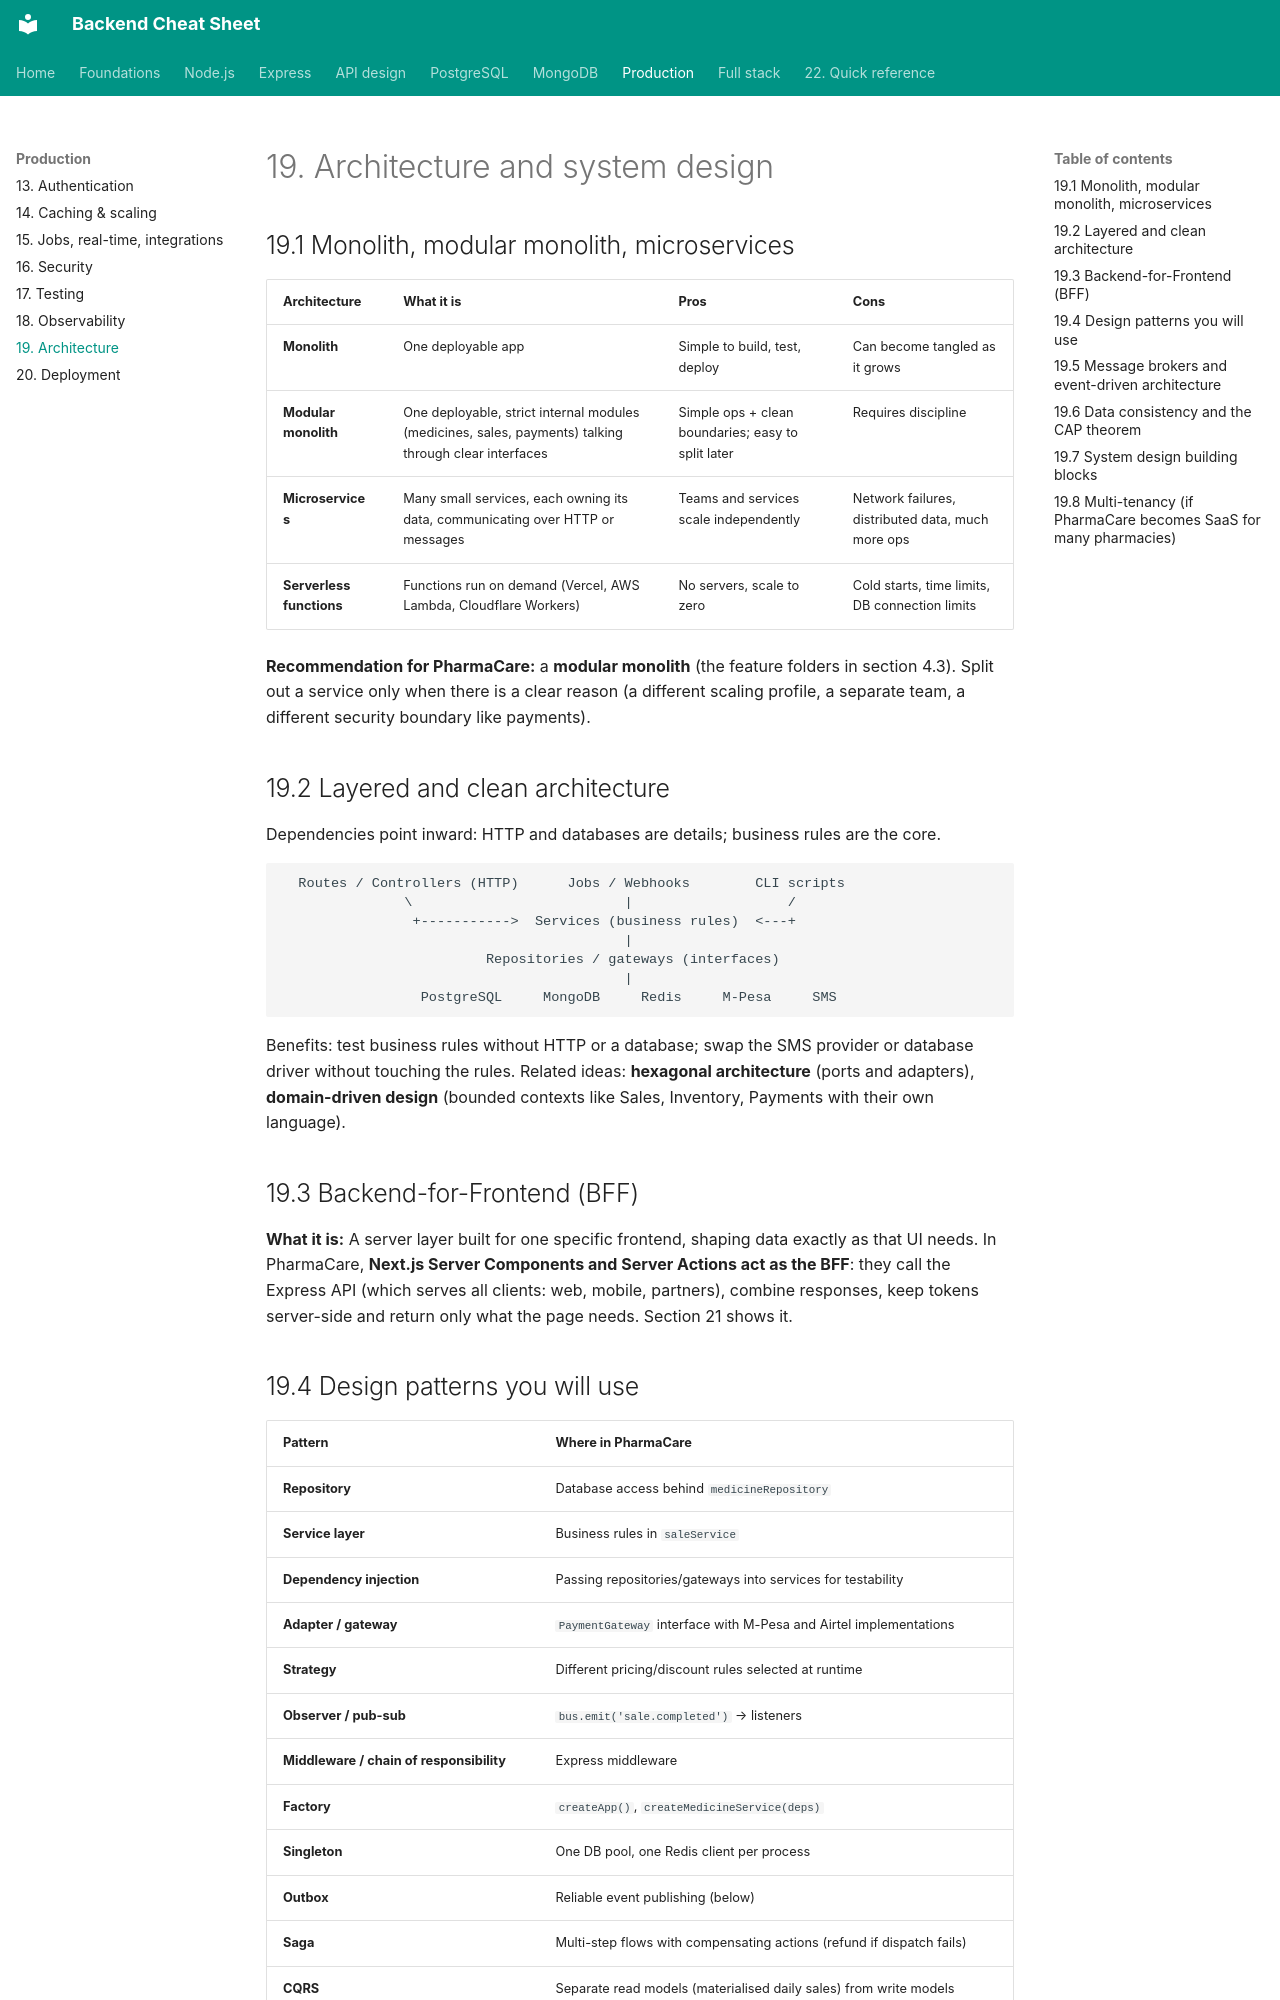

repository: efron07/backend-cheatsheet · page: 19-architecture/index.html · generator: mkdocs

# 19. Architecture and system design

## 19.1 Monolith, modular monolith, microservices

| Architecture | What it is | Pros | Cons |
| --- | --- | --- | --- |
| **Monolith** | One deployable app | Simple to build, test, deploy | Can become tangled as it grows |
| **Modular monolith** | One deployable, strict internal modules (medicines, sales, payments) talking through clear interfaces | Simple ops + clean boundaries; easy to split later | Requires discipline |
| **Microservices** | Many small services, each owning its data, communicating over HTTP or messages | Teams and services scale independently | Network failures, distributed data, much more ops |
| **Serverless functions** | Functions run on demand (Vercel, AWS Lambda, Cloudflare Workers) | No servers, scale to zero | Cold starts, time limits, DB connection limits |

**Recommendation for PharmaCare:** a **modular monolith** (the feature folders in section 4.3). Split out a service only when there is a clear reason (a different scaling profile, a separate team, a different security boundary like payments).

## 19.2 Layered and clean architecture

Dependencies point inward: HTTP and databases are details; business rules are the core.

```
  Routes / Controllers (HTTP)      Jobs / Webhooks        CLI scripts
               \                          |                   /
                +----------->  Services (business rules)  <---+
                                          |
                         Repositories / gateways (interfaces)
                                          |
                 PostgreSQL     MongoDB     Redis     M-Pesa     SMS
```

Benefits: test business rules without HTTP or a database; swap the SMS provider or database driver without touching the rules. Related ideas: **hexagonal architecture** (ports and adapters), **domain-driven design** (bounded contexts like Sales, Inventory, Payments with their own language).

## 19.3 Backend-for-Frontend (BFF)

**What it is:** A server layer built for one specific frontend, shaping data exactly as that UI needs. In PharmaCare, **Next.js Server Components and Server Actions act as the BFF**: they call the Express API (which serves all clients: web, mobile, partners), combine responses, keep tokens server-side and return only what the page needs. Section 21 shows it.
